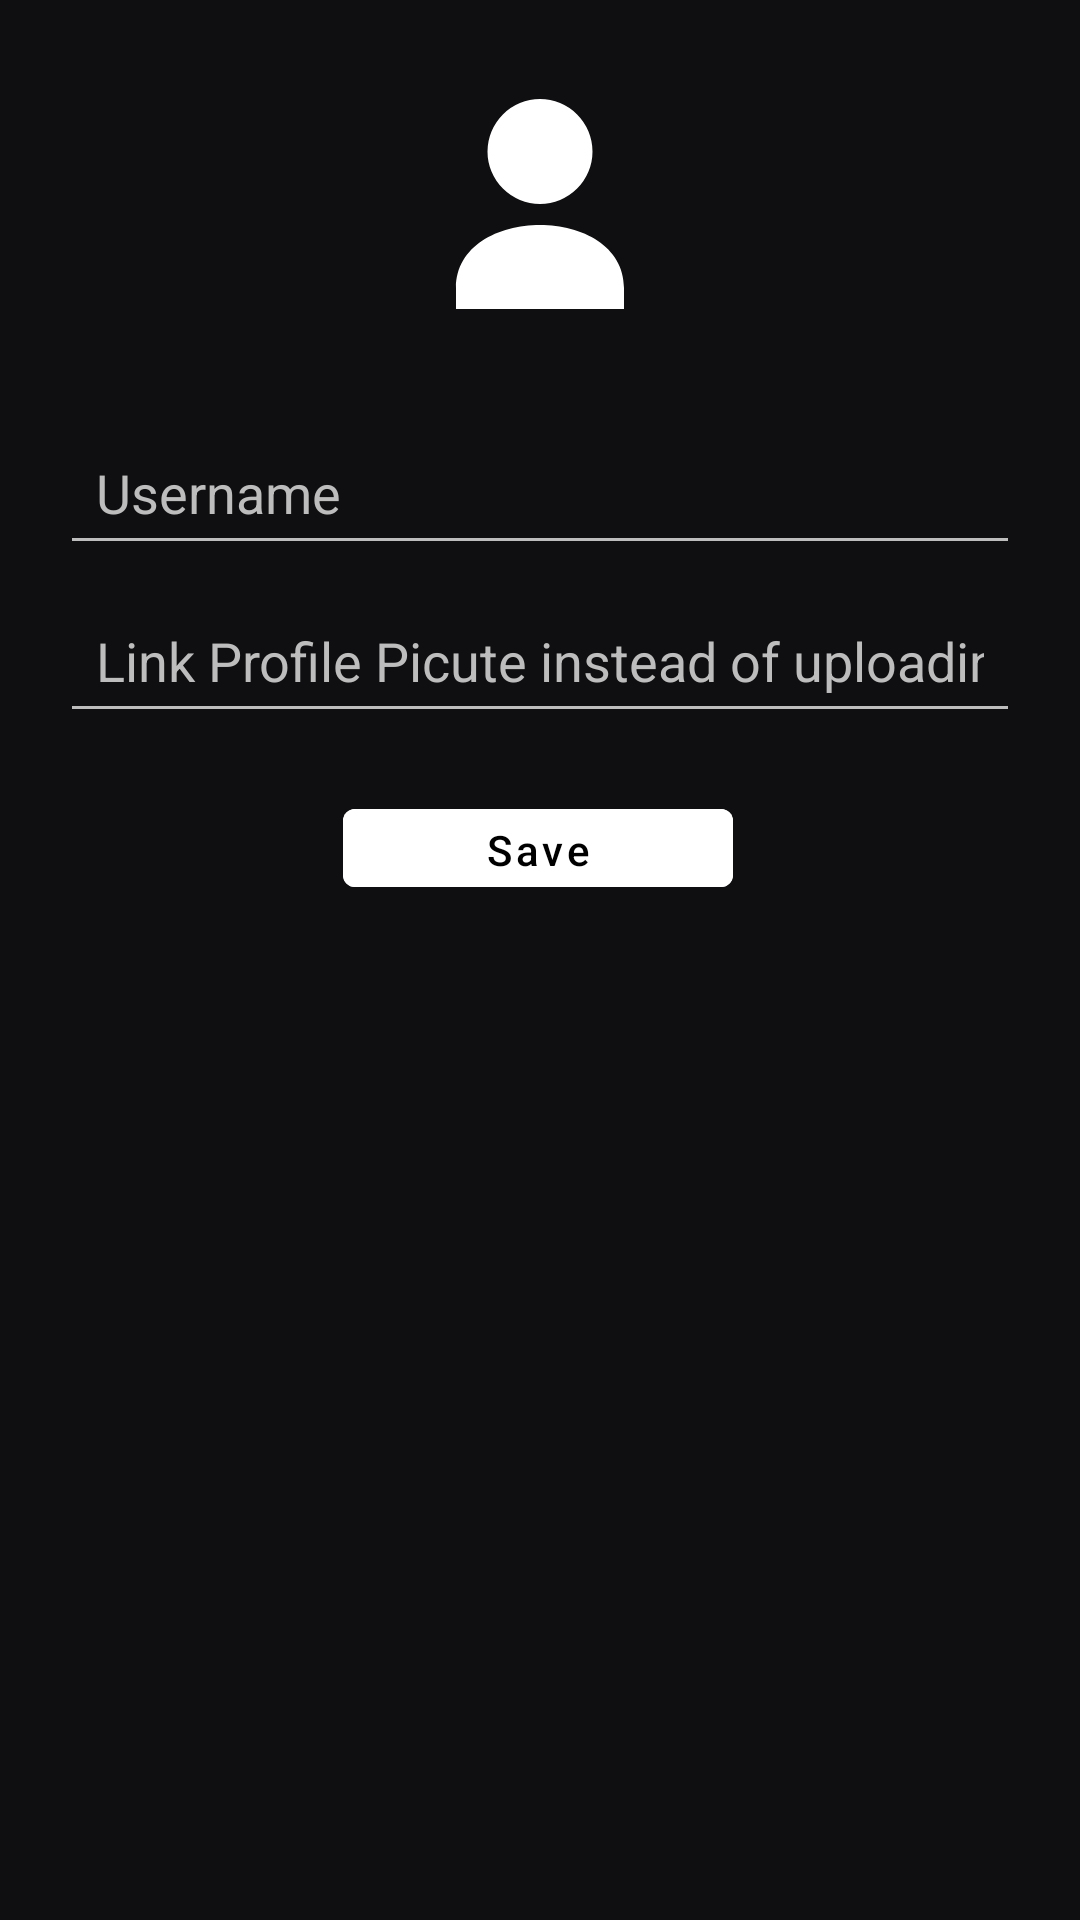

The Android layout XML behind this screen, and the referenced resources:
<!-- AndroidManifest.xml: application theme Theme.ComicReader -->
<!-- res/layout/activity_edit_profile.xml -->
<?xml version="1.0" encoding="utf-8"?>
<androidx.constraintlayout.widget.ConstraintLayout
    xmlns:android="http://schemas.android.com/apk/res/android"
    xmlns:app="http://schemas.android.com/apk/res-auto"
    android:layout_width="match_parent"
    android:layout_height="match_parent"
    android:background="@color/bg_dark"
    android:padding="20dp">

    
    <ImageView
        android:id="@+id/img_avatar_edit"
        android:layout_width="96dp"
        android:layout_height="96dp"
        android:src="@drawable/ic_account"
        android:background="@drawable/circle_background"
        android:padding="6dp"
        android:contentDescription="Avatar"
        app:layout_constraintTop_toTopOf="parent"
        app:layout_constraintStart_toStartOf="parent"
        app:layout_constraintEnd_toEndOf="parent"/>

    
    <EditText
        android:id="@+id/edt_username"
        android:layout_width="0dp"
        android:layout_height="wrap_content"
        android:layout_marginTop="24dp"
        android:hint="Username"
        android:textColor="@color/white"
        android:textColorHint="@color/text_secondary"
        android:padding="12dp"
        android:inputType="textPersonName"
        app:layout_constraintTop_toBottomOf="@id/img_avatar_edit"
        app:layout_constraintStart_toStartOf="parent"
        app:layout_constraintEnd_toEndOf="parent"/>

    <EditText
        android:id="@+id/LinkProfilePicture"
        android:layout_width="0dp"
        android:layout_height="wrap_content"
        android:layout_marginTop="80dp"
        android:hint="Link Profile Picute instead of uploading"
        android:textColor="@color/white"
        android:textColorHint="@color/text_secondary"
        android:padding="12dp"
        android:inputType="textPersonName"
        app:layout_constraintTop_toBottomOf="@id/img_avatar_edit"
        app:layout_constraintStart_toStartOf="parent"
        app:layout_constraintEnd_toEndOf="parent"/>


    <com.google.android.material.button.MaterialButton
        android:id="@+id/btn_save"
        android:layout_width="130dp"
        android:layout_height="38dp"
        android:layout_marginTop="68dp"
        android:backgroundTint="@color/white"
        android:text="Save"
        android:textAllCaps="false"
        android:textColor="@color/black"
        app:layout_constraintBottom_toBottomOf="parent"
        app:layout_constraintEnd_toEndOf="parent"
        app:layout_constraintHorizontal_bias="0.497"
        app:layout_constraintStart_toStartOf="parent"
        app:layout_constraintTop_toBottomOf="@id/edt_username"
        app:layout_constraintVertical_bias="0.023" />

</androidx.constraintlayout.widget.ConstraintLayout>
<!-- resources referenced by this layout -->
<resources>
  <color name="bg_dark">#0F0F11</color>
  <color name="black">#FF000000</color>
  <color name="text_secondary">#BDBDBD</color>
  <color name="white">#FFFFFF</color>
  <!-- drawable ic_account (drawable) -->
  <?xml version="1.0" encoding="utf-8"?>
  <vector xmlns:android="http://schemas.android.com/apk/res/android"
      android:width="24dp" android:height="24dp" android:viewportWidth="24" android:viewportHeight="24">
      <path android:fillColor="#FFFFFF" android:pathData="M12,12a5,5 0 1,0 -5,-5 5,5 0 0,0 5,5zm0,2c-4,0 -8,2 -8,6v2h16v-2c0,-4 -4,-6 -8,-6z"/>
  </vector>
  <style name="Theme.ComicReader" parent="Theme.MaterialComponents.DayNight.NoActionBar">
          <item name="colorPrimary">@color/accent_purple</item>
          <item name="colorPrimaryVariant">@color/accent_purple</item>
          <item name="colorOnPrimary">@color/white</item>
  
          <item name="android:windowBackground">@color/bg_dark</item>
          <item name="android:textColorPrimary">@color/text_primary</item>
          <item name="android:textColorSecondary">@color/text_secondary</item>
  
          
          <item name="bottomNavigationStyle">@style/Widget.BottomNavigation</item>
      </style>
  <color name="accent_purple">#9B59FF</color>
  <color name="text_primary">#FFFFFFFF</color>
  <style name="Widget.BottomNavigation" parent="Widget.MaterialComponents.BottomNavigationView.Colored">
          <item name="android:background">@color/bottom_nav_bg</item>
          
          <item name="itemIconTint">@color/bottom_nav_color_state</item>
          <item name="itemTextColor">@color/bottom_nav_color_state</item>
      </style>
  <color name="bottom_nav_bg">#141416</color>
</resources>
